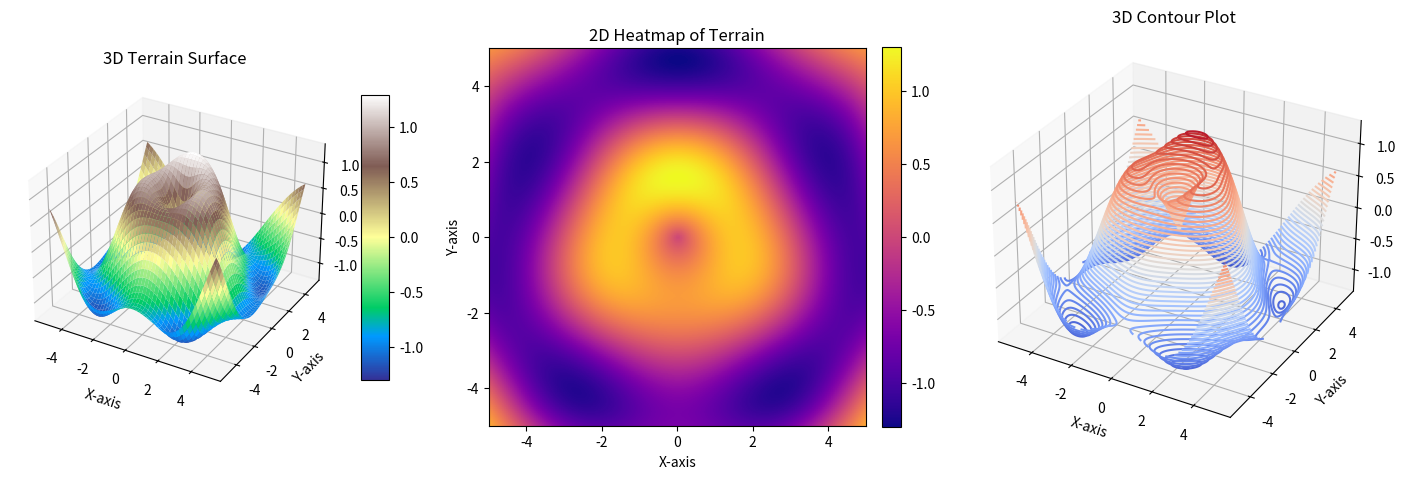

Reproduce this figure in Python.
import numpy as np
import matplotlib.pyplot as plt
from mpl_toolkits.mplot3d import Axes3D

# -------------------------------
# 1️⃣ Generate Terrain Data
# -------------------------------
x = np.linspace(-5, 5, 200)
y = np.linspace(-5, 5, 200)
X, Y = np.meshgrid(x, y)

# Terrain height (Z) using sine & cosine waves
Z = np.sin(np.sqrt(X**2 + Y**2)) + 0.3 * np.cos(X) * np.sin(Y)

# -------------------------------
# 2️⃣ Create Figure and Subplots
# -------------------------------
fig = plt.figure(figsize=(14, 6))

# ---- Plot 1: 3D Terrain Surface ----
ax1 = fig.add_subplot(1, 3, 1, projection='3d')
surf = ax1.plot_surface(X, Y, Z, cmap='terrain', edgecolor='none')
ax1.set_title('3D Terrain Surface')
ax1.set_xlabel('X-axis')
ax1.set_ylabel('Y-axis')
ax1.set_zlabel('Height')
fig.colorbar(surf, ax=ax1, shrink=0.5, aspect=10)

# ---- Plot 2: 2D Heatmap ----
ax2 = fig.add_subplot(1, 3, 2)
heat = ax2.imshow(Z, cmap='plasma', extent=[-5, 5, -5, 5], origin='lower')
ax2.set_title('2D Heatmap of Terrain')
ax2.set_xlabel('X-axis')
ax2.set_ylabel('Y-axis')
fig.colorbar(heat, ax=ax2, fraction=0.046, pad=0.04)

# ---- Plot 3: 3D Contour Plot ----
ax3 = fig.add_subplot(1, 3, 3, projection='3d')
contour = ax3.contour3D(X, Y, Z, 50, cmap='coolwarm')
ax3.set_title('3D Contour Plot')
ax3.set_xlabel('X-axis')
ax3.set_ylabel('Y-axis')
ax3.set_zlabel('Height')

# Adjust layout
plt.tight_layout()
plt.show()
